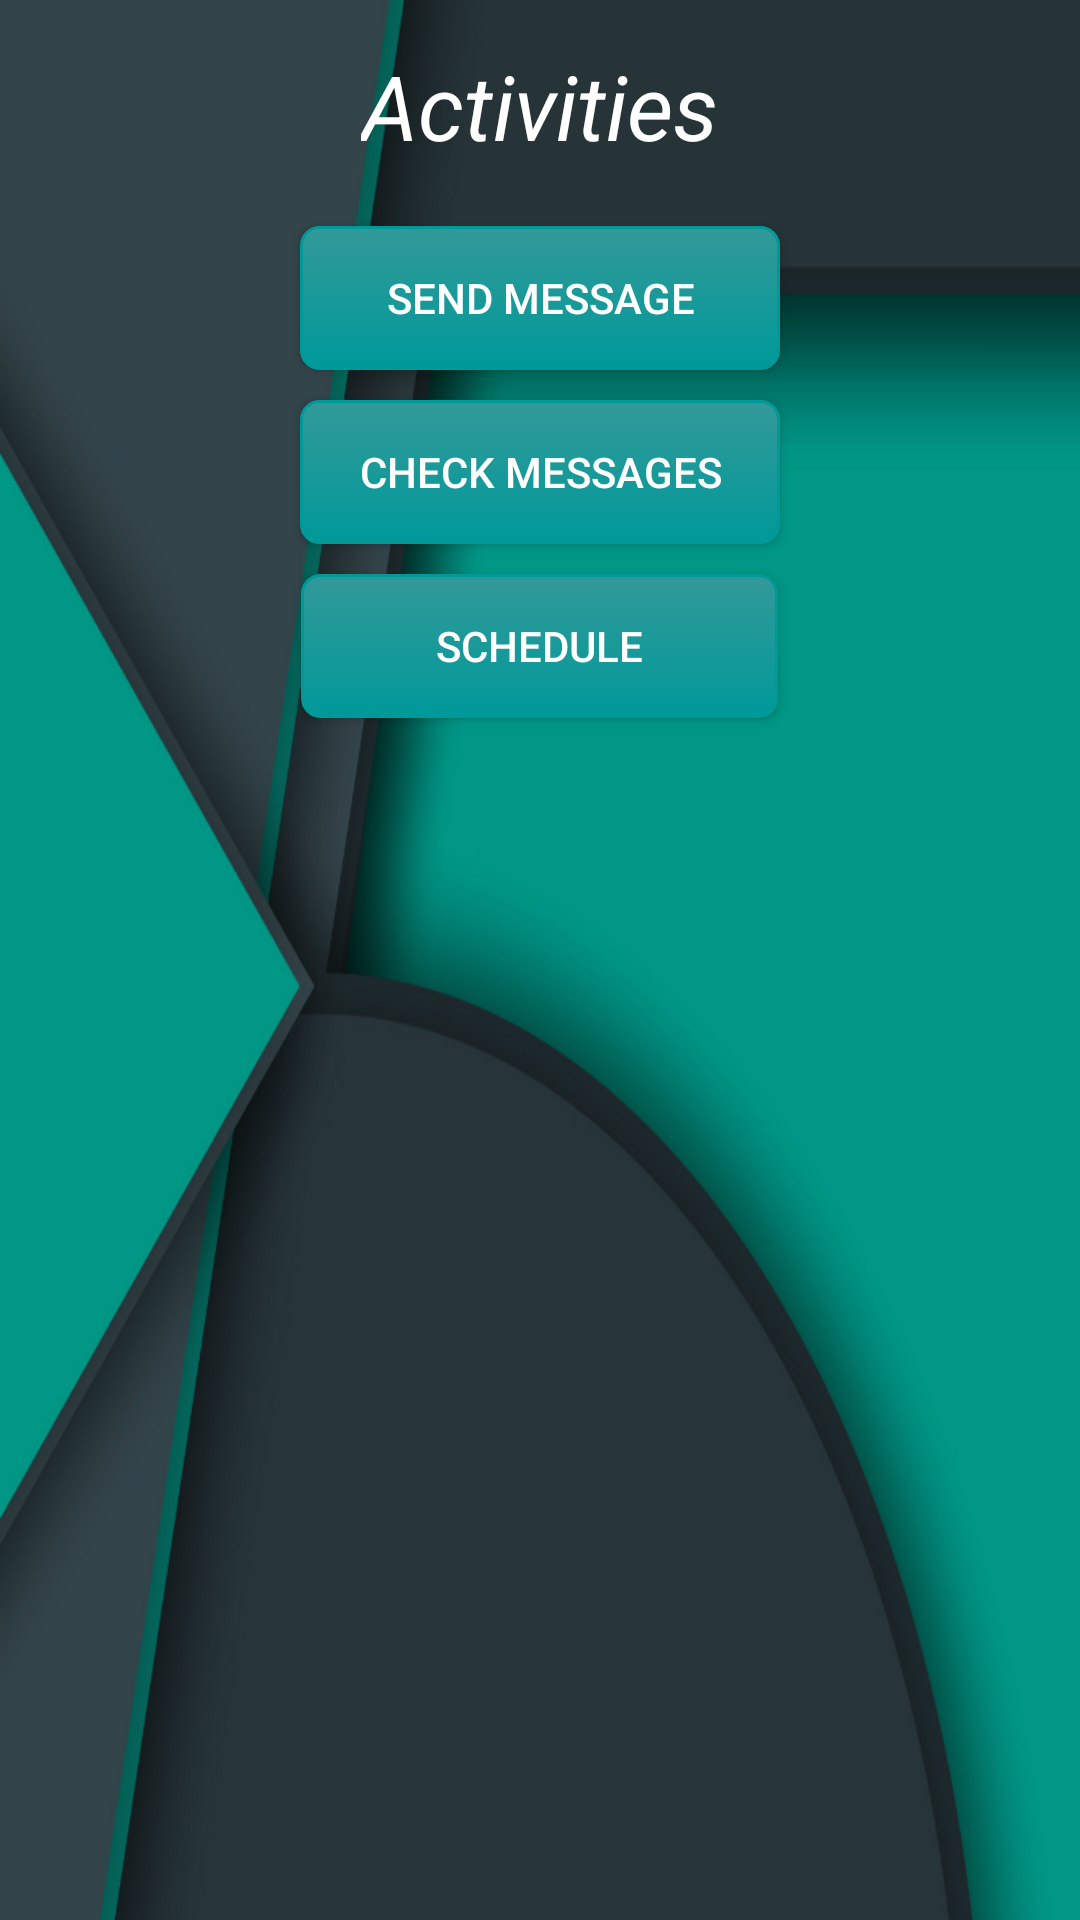

This screen was rendered from an Android layout file. Write that file and the resources it references.
<!-- AndroidManifest.xml: application theme AppTheme -->
<!-- res/layout/lay_user_activities.xml -->
<?xml version="1.0" encoding="utf-8"?>
<LinearLayout xmlns:android="http://schemas.android.com/apk/res/android"
    android:orientation="vertical" android:layout_width="match_parent"
    android:layout_height="match_parent"
    android:background="@drawable/bgall1"
    >

    <TextView
        android:layout_width="wrap_content"
        android:layout_height="wrap_content"
        android:text="Activities"
        android:id="@+id/textView5"
        android:textSize="30dp"
        android:textColor="#FFFFFF"
        android:textStyle="italic"
        android:layout_marginTop="15dp"
        android:layout_gravity="center_horizontal" />

    <Button
        android:background="@drawable/buttons"
        android:layout_width="160dp"
        android:textColor="#FFFFFF"
        android:layout_marginTop="20dp"
        android:layout_height="wrap_content"
        android:text="Send Message"
        android:id="@+id/sendmessage"
        android:layout_gravity="center_horizontal" />

    <Button
        android:background="@drawable/buttons"
        android:layout_width="160dp"
        android:textColor="#FFFFFF"
        android:layout_marginTop="10dp"
        android:layout_height="wrap_content"
        android:text="Check Messages"
        android:id="@+id/checkmessage"
        android:layout_gravity="center_horizontal" />

    <Button
        android:background="@drawable/buttons"
        android:layout_width="159dp"
        android:textColor="#FFFFFF"
        android:layout_height="wrap_content"
        android:text="Schedule"
        android:layout_marginTop="10dp"
        android:id="@+id/userschbtn"
        android:layout_gravity="center_horizontal" />



</LinearLayout>
<!-- resources referenced by this layout -->
<resources>
  <!-- drawable bgall1: jpg bitmap (drawable-xxhdpi, 161000 bytes) -->
  <!-- drawable buttons (drawable) -->
  <?xml version="1.0" encoding="utf-8" ?>
  <selector xmlns:android="http://schemas.android.com/apk/res/android">
      <item android:state_pressed="true" >
          <shape>
              <solid
                  android:color="#339999" />
              <stroke
                  android:width="1dp"
                  android:color="#009999" />
              <corners
                  android:radius="6dp" />
              <padding
                  android:left="10dp"
                  android:top="10dp"
                  android:right="10dp"
                  android:bottom="10dp" />
          </shape>
      </item>
      <item>
          <shape>
              <gradient
                  android:startColor="#339999"
                  android:endColor="#009999"
                  android:angle="270" />
              <stroke
                  android:width="1dp"
                  android:color="#009999" />
              <corners
                  android:radius="6dp" />
              <padding
                  android:left="10dp"
                  android:top="10dp"
                  android:right="10dp"
                  android:bottom="10dp" />
          </shape>
      </item>
  </selector>
  <style name="AppTheme" parent="Theme.AppCompat.Light.DarkActionBar">
          
      </style>
</resources>
